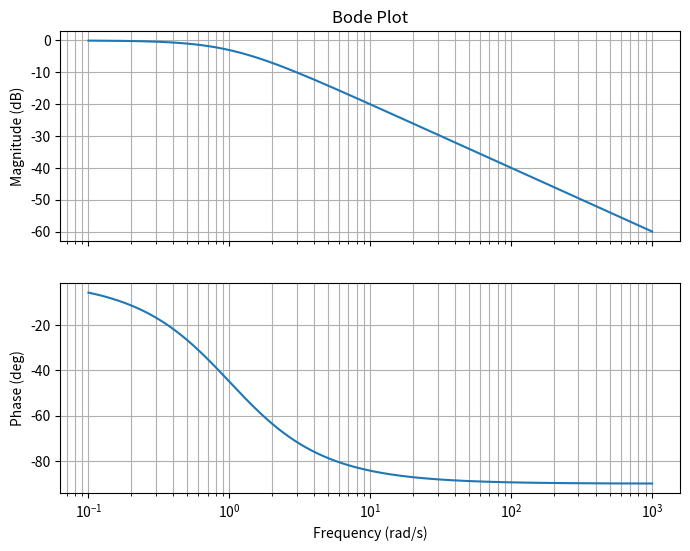

Source code (Python): (Note: this script raises an exception after producing the figure.)
import numpy as np
import matplotlib.pyplot as plt

w = np.logspace(-1, 3, 500)

R = 1
C = 1

H = 1 / (1 + 1j * w * R * C)

mag = np.abs(H)
mag_db = 20 * np.log10(mag)
phase_deg = np.angle(H, deg=True)

fig, (ax1, ax2) = plt.subplots(2, 1, sharex=True, figsize=(8, 6))

ax1.semilogx(w, mag_db)
ax1.set_ylabel("Magnitude (dB)")
ax1.set_title("Bode Plot")
ax1.grid(True, which="both")

ax2.semilogx(w, phase_deg)
ax2.set_xlabel("Frequency (rad/s)")
ax2.set_ylabel("Phase (deg)")
ax2.grid(True, which="both")

plt.savefig("img/bd_plt.png")
plt.show()
